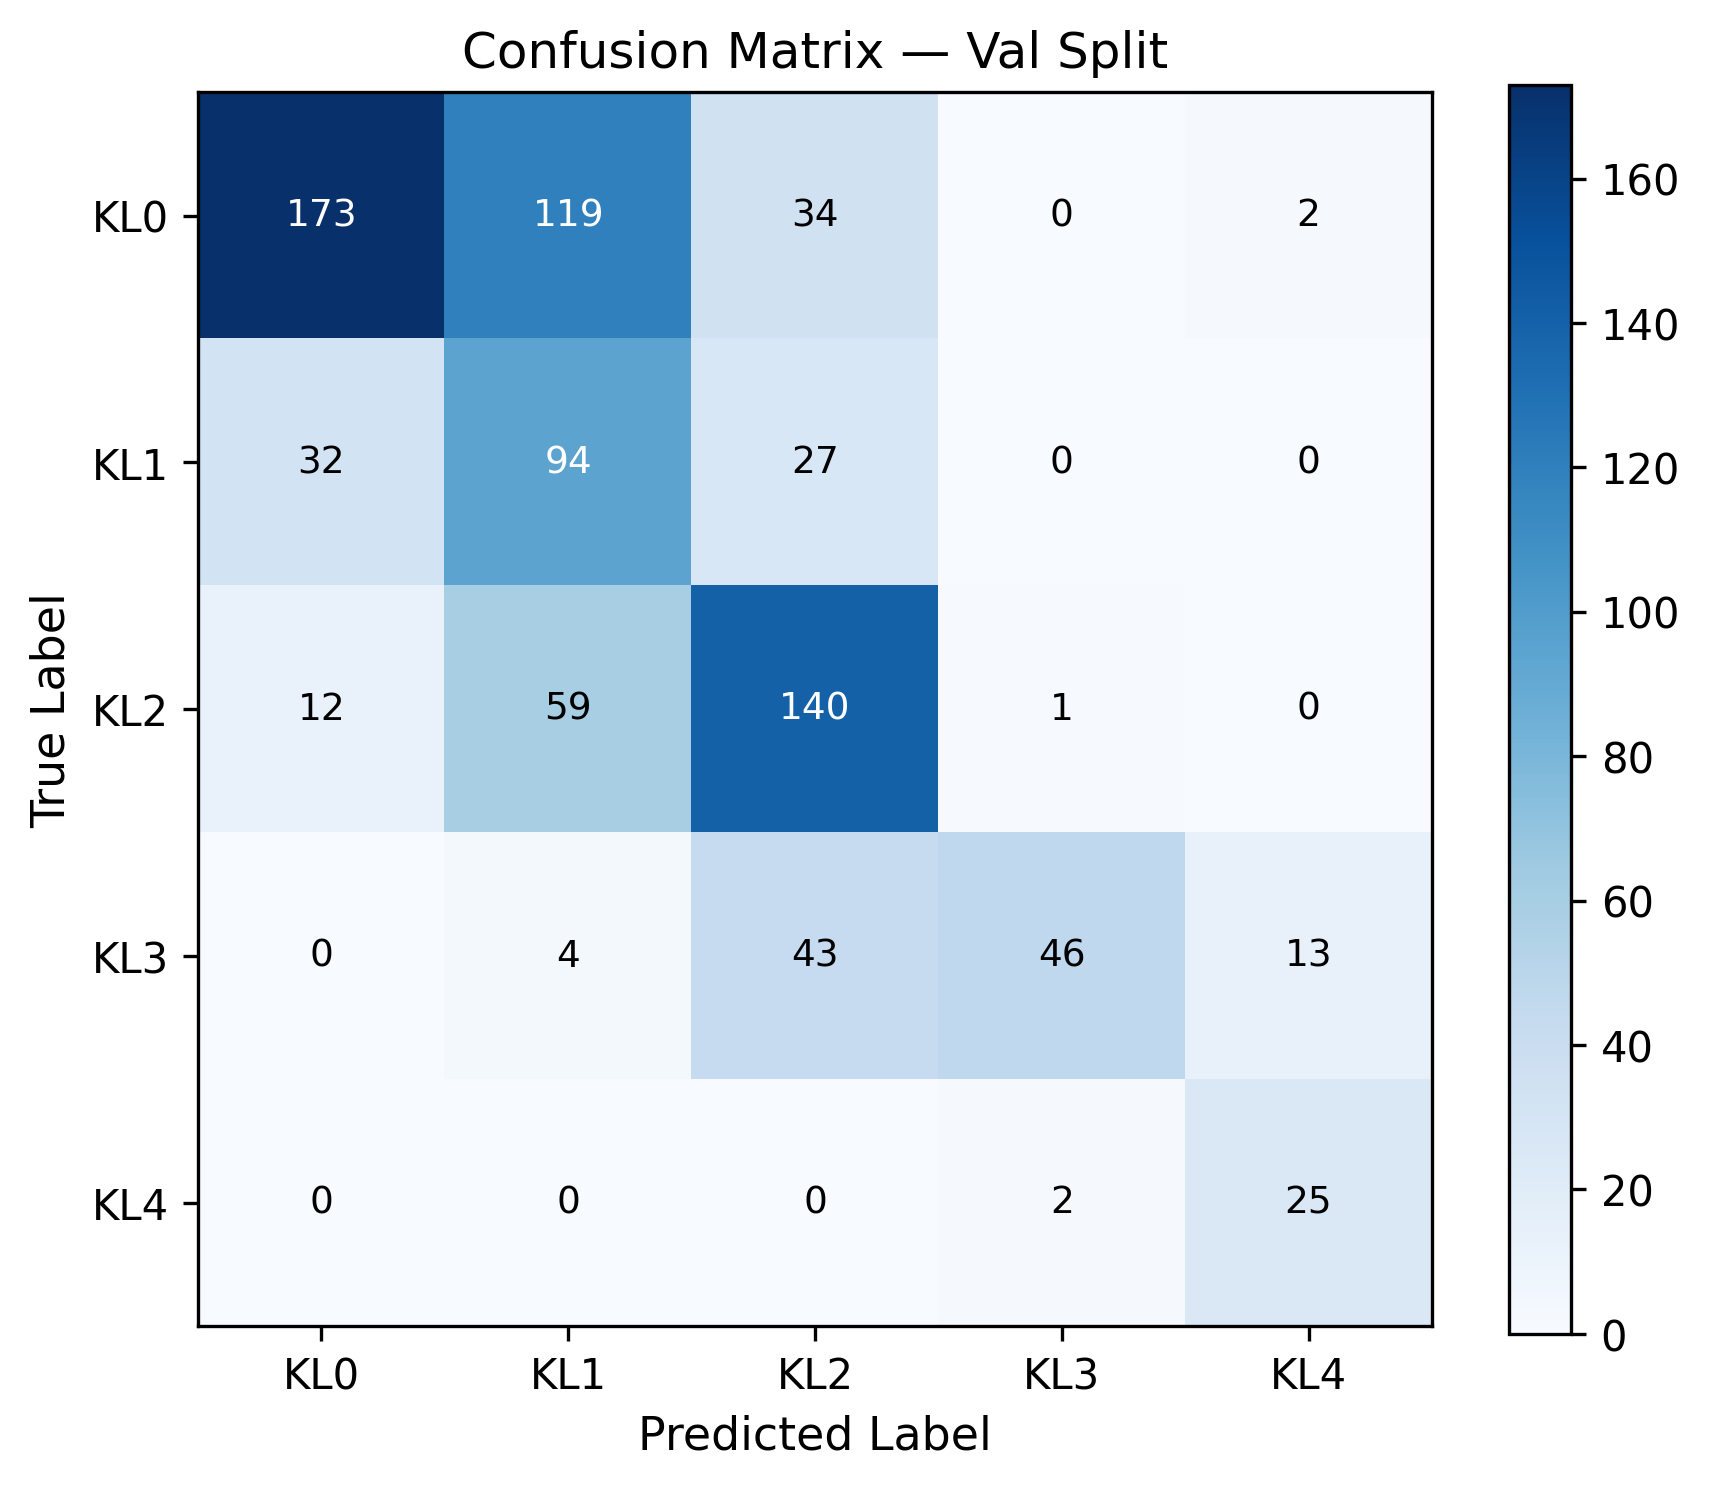

The data file committed next to this chart (first rows):
true\pred, KL0, KL1, KL2, KL3, KL4
KL0, 173, 119, 34, 0, 2
KL1, 32, 94, 27, 0, 0
KL2, 12, 59, 140, 1, 0
KL3, 0, 4, 43, 46, 13
KL4, 0, 0, 0, 2, 25
